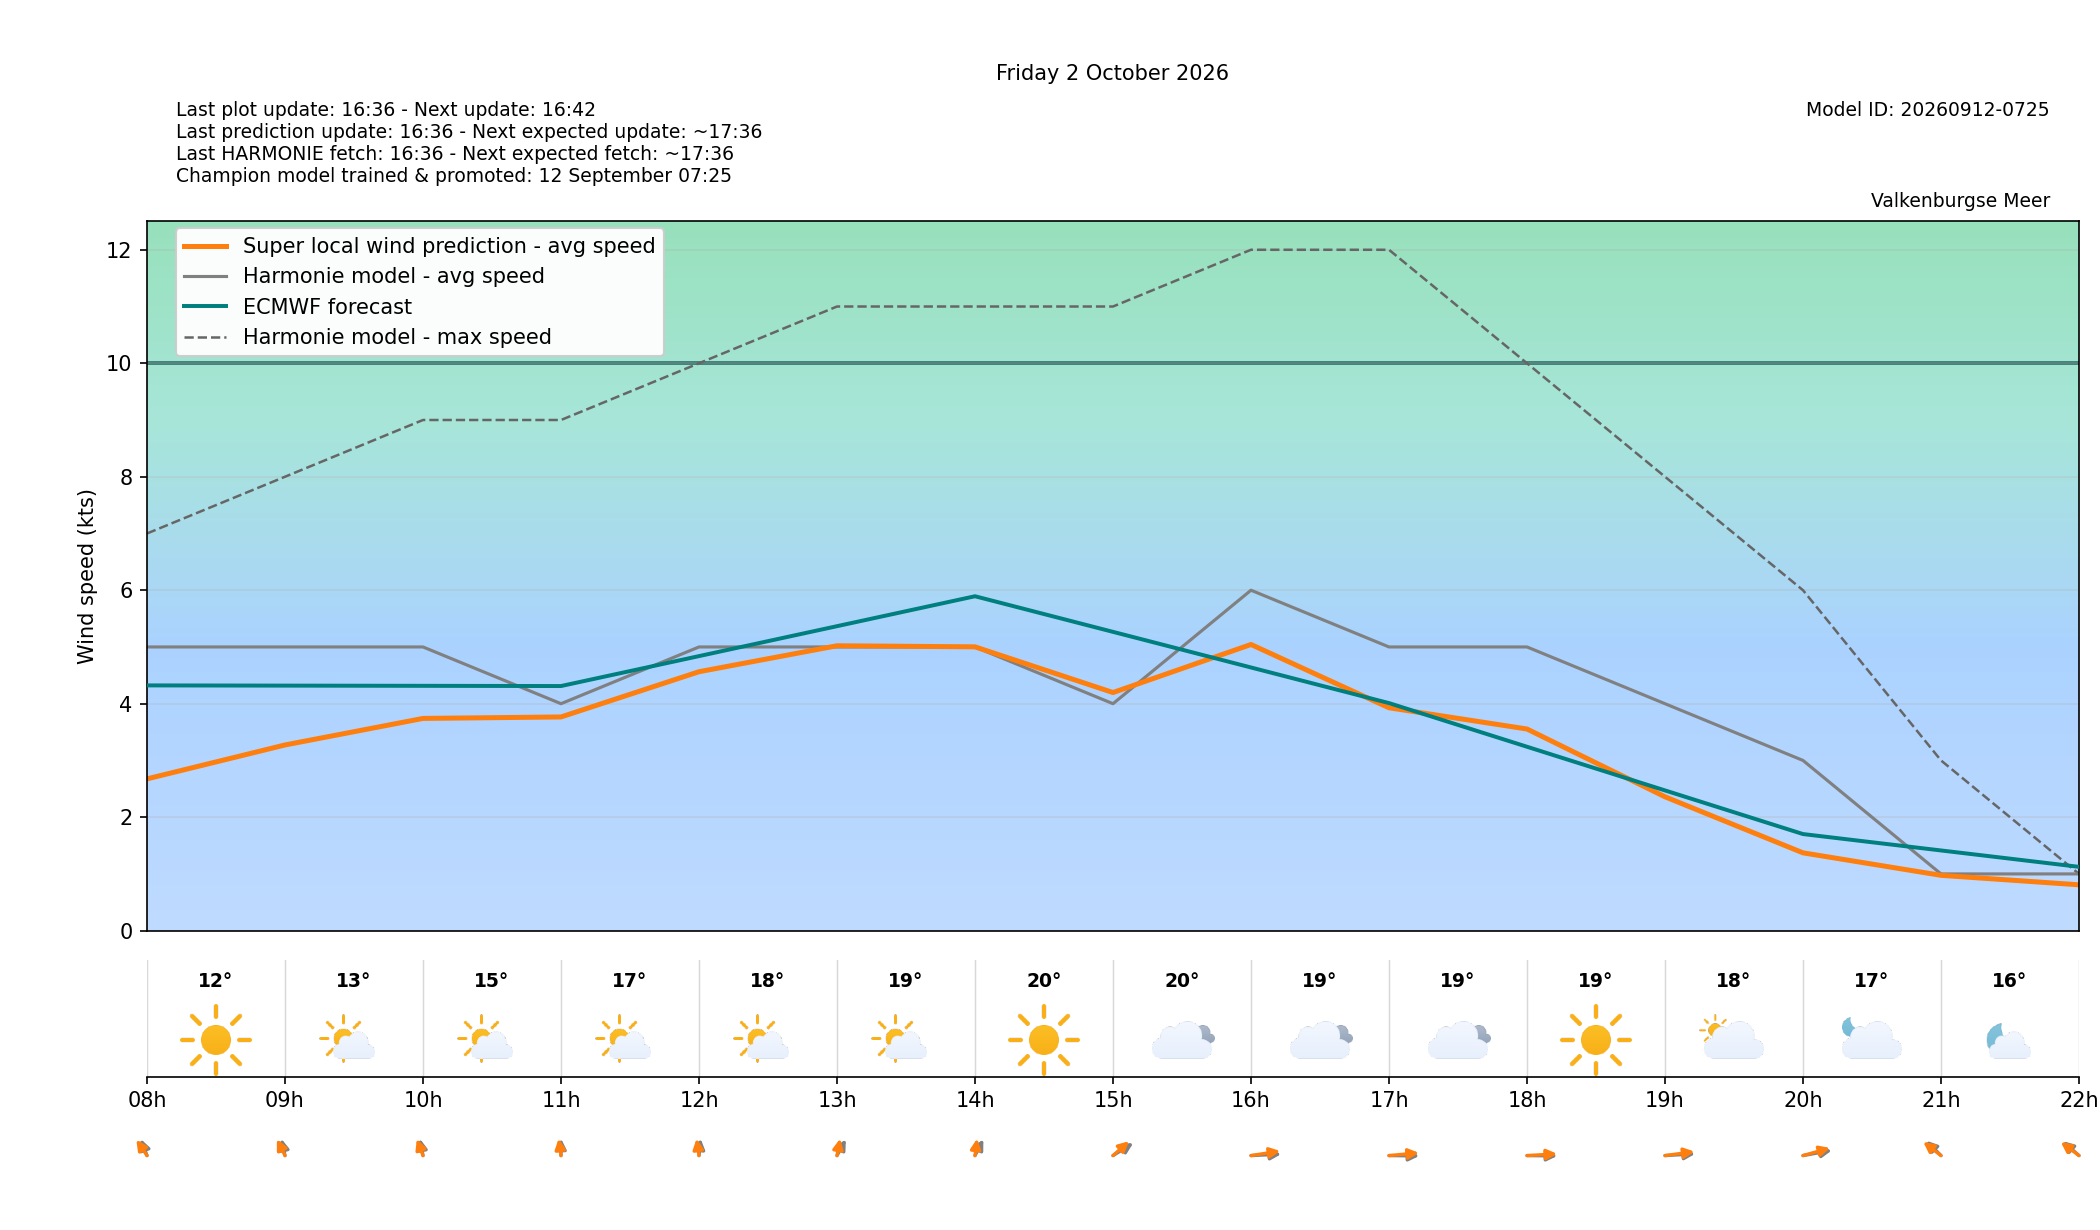

Data behind this chart, as committed beside it:
target_time_utc, target_time_local, hour_utc, hour_local, forecast_wind_speed, forecast_wind_min, forecast_wind_max, lstm_pred_wind_speed, delta_speed_lstm_minus_forecast, forecast_wind_dir_deg, lstm_pred_wind_dir_deg, delta_dir_lstm_minus_forecast, forecast_temperature_c, weather_code, weather_source, is_daylight
2026-10-01T22:00:00Z, 2026-10-02T00:00:00+0200, 22, 00, 2.0, 2.0, 4.0, 0.7614, -1.239, 185.0, 181.1, -3.852, 14.06, 0, knmi_p1, False
2026-10-01T23:00:00Z, 2026-10-02T01:00:00+0200, 23, 01, 4.0, 4.0, 4.0, 1.029, -2.971, 173.0, 169.2, -3.81, 13.56, 0, knmi_p1, False
2026-10-02T00:00:00Z, 2026-10-02T02:00:00+0200, 00, 02, 4.0, 4.0, 5.0, 1.491, -2.509, 190.0, 184.4, -5.573, 13.21, 0, knmi_p1, False
2026-10-02T01:00:00Z, 2026-10-02T03:00:00+0200, 01, 03, 4.0, 4.0, 5.0, 1.234, -2.766, 171.0, 165.4, -5.556, 12.94, 0, knmi_p1, False
2026-10-02T02:00:00Z, 2026-10-02T04:00:00+0200, 02, 04, 4.0, 4.0, 5.0, 1.333, -2.667, 170.0, 164.6, -5.36, 12.7, 0, knmi_p1, False
2026-10-02T03:00:00Z, 2026-10-02T05:00:00+0200, 03, 05, 4.0, 4.0, 6.0, 1.706, -2.294, 173.0, 166, -6.987, 12.36, 2, knmi_p1, False
2026-10-02T04:00:00Z, 2026-10-02T06:00:00+0200, 04, 06, 4.0, 4.0, 6.0, 1.835, -2.165, 170.0, 165.8, -4.2, 12.33, 0, knmi_p1, False
2026-10-02T05:00:00Z, 2026-10-02T07:00:00+0200, 05, 07, 5.0, 5.0, 7.0, 2.353, -2.647, 167.0, 160.9, -6.071, 12.09, 0, knmi_p1, False
2026-10-02T06:00:00Z, 2026-10-02T08:00:00+0200, 06, 08, 5.0, 5.0, 7.0, 2.675, -2.325, 168.0, 159.5, -8.547, 12.16, 0, knmi_p1, True
2026-10-02T07:00:00Z, 2026-10-02T09:00:00+0200, 07, 09, 5.0, 5.0, 8.0, 3.273, -1.727, 173.0, 164.5, -8.489, 13.19, 1, knmi_p1, True
2026-10-02T08:00:00Z, 2026-10-02T10:00:00+0200, 08, 10, 5.0, 5.0, 9.0, 3.741, -1.259, 174.0, 168.3, -5.749, 15.08, 1, knmi_p1, True
2026-10-02T09:00:00Z, 2026-10-02T11:00:00+0200, 09, 11, 4.0, 4.0, 9.0, 3.766, -0.2337, 180.0, 175.5, -4.457, 16.94, 1, knmi_p1, True
2026-10-02T10:00:00Z, 2026-10-02T12:00:00+0200, 10, 12, 5.0, 5.0, 10.0, 4.564, -0.4363, 183.0, 175.4, -7.579, 18.22, 1, knmi_p1, True
2026-10-02T11:00:00Z, 2026-10-02T13:00:00+0200, 11, 13, 5.0, 5.0, 11.0, 5.021, 0.02111, 197.0, 185.9, -11.11, 19.06, 1, knmi_p1, True
2026-10-02T12:00:00Z, 2026-10-02T14:00:00+0200, 12, 14, 5.0, 5.0, 11.0, 5.002, 0.001982, 196.0, 184, -12.03, 19.7, 0, knmi_p1, True
2026-10-02T13:00:00Z, 2026-10-02T15:00:00+0200, 13, 15, 4.0, 4.0, 11.0, 4.197, 0.1966, 222.0, 212.1, -9.864, 20.27, 3, knmi_p1, True
2026-10-02T14:00:00Z, 2026-10-02T16:00:00+0200, 14, 16, 6.0, 6.0, 12.0, 5.044, -0.9565, 265.0, 254.4, -10.65, 18.83, 3, knmi_p1, True
2026-10-02T15:00:00Z, 2026-10-02T17:00:00+0200, 15, 17, 5.0, 5.0, 12.0, 3.929, -1.071, 271.0, 260.6, -10.39, 18.99, 3, knmi_p1, True
2026-10-02T16:00:00Z, 2026-10-02T18:00:00+0200, 16, 18, 5.0, 5.0, 10.0, 3.554, -1.446, 271.0, 264, -7.011, 18.59, 0, knmi_p1, True
2026-10-02T17:00:00Z, 2026-10-02T19:00:00+0200, 17, 19, 4.0, 4.0, 8.0, 2.359, -1.641, 264.0, 256.4, -7.565, 17.77, 2, knmi_p1, True
2026-10-02T18:00:00Z, 2026-10-02T20:00:00+0200, 18, 20, 3.0, 3.0, 6.0, 1.371, -1.629, 252.0, 243.3, -8.683, 16.62, 2, knmi_p1, False
2026-10-02T19:00:00Z, 2026-10-02T21:00:00+0200, 19, 21, 1.0, 1.0, 3.0, 0.9753, -0.02472, 151.0, 144.2, -6.83, 15.8, 1, knmi_p1, False
2026-10-02T20:00:00Z, 2026-10-02T22:00:00+0200, 20, 22, 1.0, 1.0, 1.0, 0.8083, -0.1917, 148.0, 143.1, -4.916, 15.16, 1, knmi_p1, False
2026-10-02T21:00:00Z, 2026-10-02T23:00:00+0200, 21, 23, 2.0, 2.0, 2.0, 0.744, -1.256, 157.0, 150.5, -6.499, 14.66, 1, knmi_p1, False
